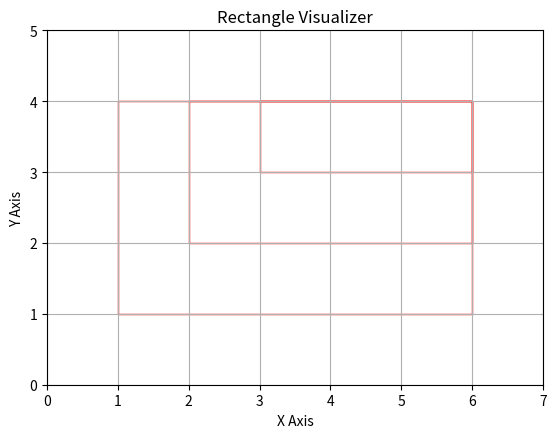

Recreate this plot in Python.
import matplotlib.pyplot as plt
import matplotlib.patches as patches

def visualize_rectangles(rectangles):
    """
    Visualizes rectangles given as a list of (x, y, width, height) tuples.
    """
    fig, ax = plt.subplots()

    for x, y, width, height in rectangles:
        rect = patches.Rectangle((x, y), width, height, linewidth=1, edgecolor='r', facecolor='none')
        ax.add_patch(rect)

    # Set the limits of the plot to encompass all rectangles
    min_x = min(x for x, y, w, h in rectangles)
    min_y = min(y for x, y, w, h in rectangles)
    max_x = max(x + w for x, y, w, h in rectangles)
    max_y = max(y + h for x, y, w, h in rectangles)

    ax.set_xlim(min_x - 1, max_x + 1)  # Add a bit of padding
    ax.set_ylim(min_y - 1, max_y + 1)
    ax.set_aspect('equal', adjustable='box')  # Ensure the aspect ratio is equal

    plt.title('Rectangle Visualizer')
    plt.xlabel('X Axis')
    plt.ylabel('Y Axis')
    plt.grid(True)
    plt.show()

# Example Usage:
rectangles = [
    (1, 1, 5, 3),   # x, y, width, height
    (2, 2, 4, 2),
    (3, 3, 3, 1)
]

visualize_rectangles(rectangles)